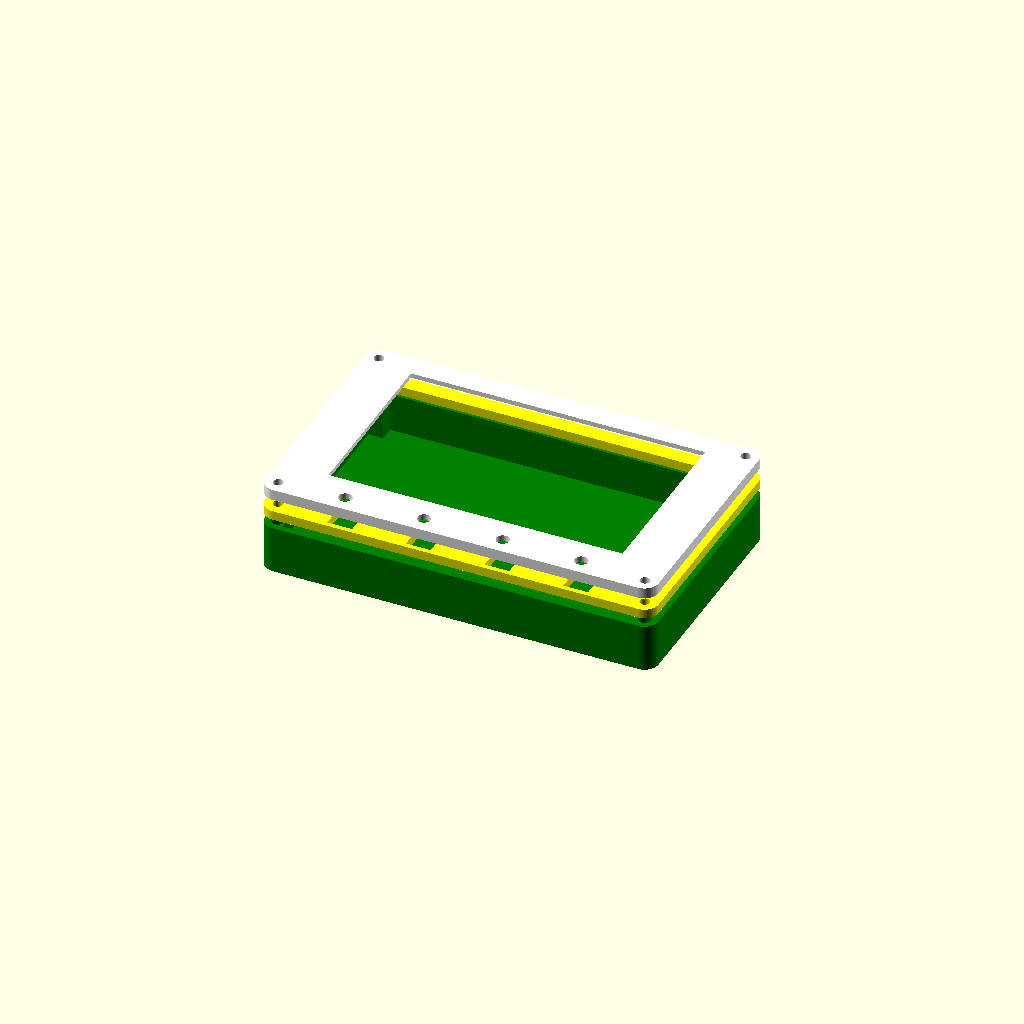
Cell 1 — every parameter at its default value.
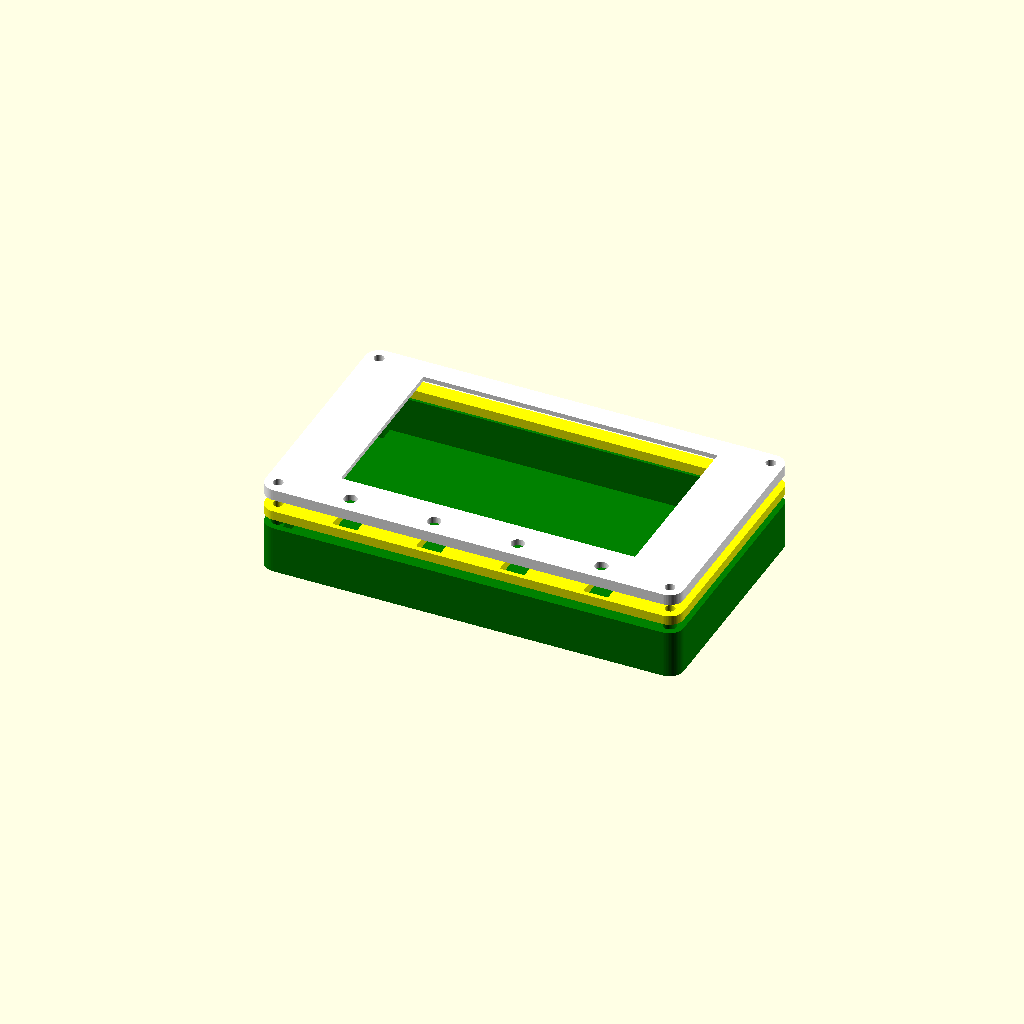
Cell 2: the same model with extensao_horizontal_x = 8.
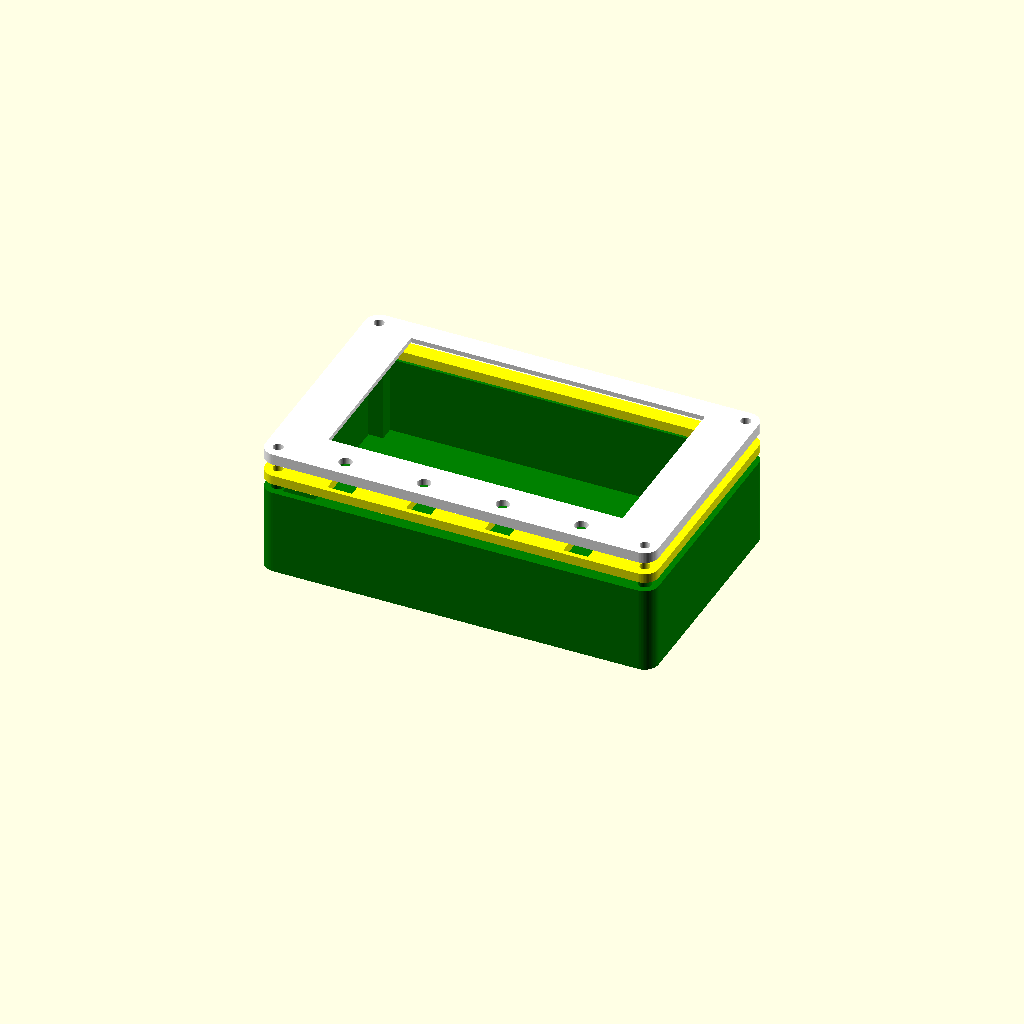
Cell 3: the same model with caixa_profundidade_interna = 25.
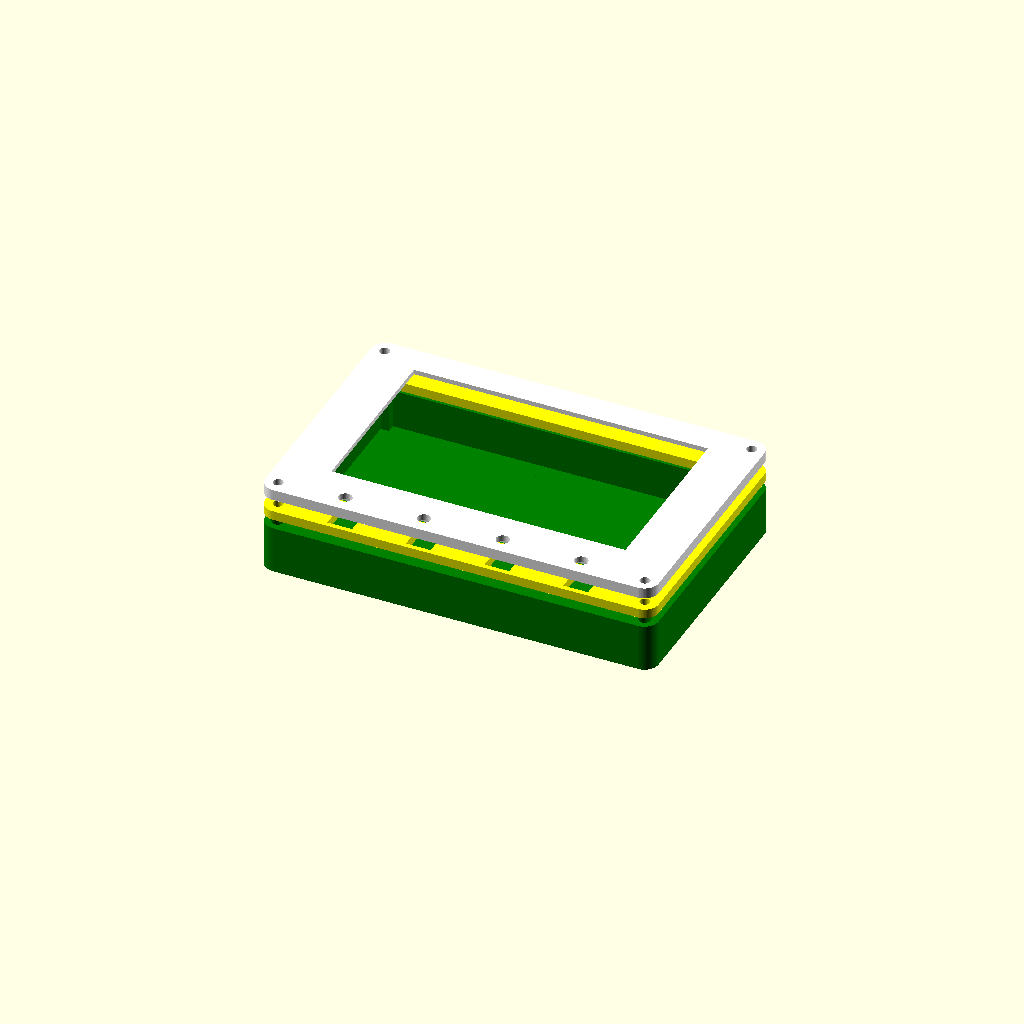
Cell 4: the same model with parede_espessura = 4.
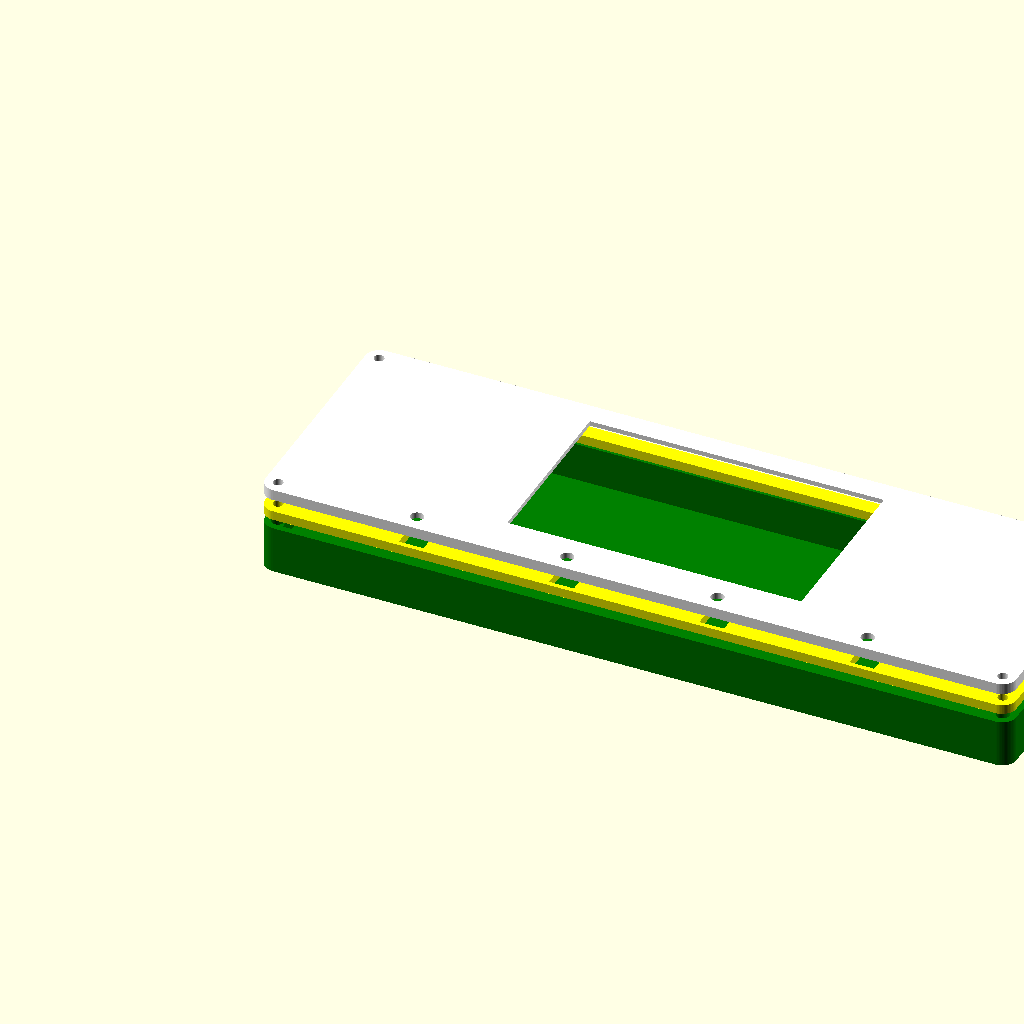
Cell 5: visor_vidro_x = 228.8 (everything else at default).
All cells are drawn from one camera (rotation 55°, 0°, 25°, orthographic, colour scheme Cornfield), so only the parameter changes between them.
The OpenSCAD source (case/case v2.scad):
/* ====================================================================
   CASE PARAMÉTRICO COMPACTO KARTBOX (V29 - COLUNAS CORRIGIDAS - 4 BOTÕES)
   ==================================================================== */

$fn = 60; 

// ====================================================================
// 1. CONTROLES DE CRESCIMENTO E TAMANHO GERAL
// ====================================================================
extensao_horizontal_x = 4.00;  
extensao_vertical_y   = 0.00;  
caixa_profundidade_interna = 12.50; 
parede_espessura      = 2.00; 
raio_canto_externo    = 4.50; 

// ====================================================================
// 2. CONFIGURAÇÕES FIXAS DOS COMPONENTES (VISOR, BOTÕES, GPS, ÍMÃS)
// ====================================================================
visor_vidro_x     = 114.40; 
visor_vidro_y     = 66.80;  
visor_espessura   = 2.00; 
visor_ativa_x     = 93.60;  
visor_ativa_y     = 56.16;  
folga_visor       = 0.30; 

botao_pino_diametro = 4.20; 
botao_corpo_medida  = 6.40; 
botao_profundidade  = 1.50; 
qtd_botoes          = 4;     // 4 Botões com espaçamento automático
margin_botoes       = 6.50; 

gps_x                = 16.00; 
gps_y                = 12.00; 
folga_gps            = 0.40;  
gps_shift_x          = 0.00; 

ima_x                = 30.00; 
ima_y                = 10.00; 
ima_z                = 3.00;  
folga_ima            = 0.35;  
dist_lateral_ima     = 12.00; 

// CONFIGURAÇÃO DO INSERT DE LATÃO M3
diametro_furo_insert = 4.20; // Diâmetro ideal para derreter o insert M3 no plástico

// ====================================================================
// 3. MATEMÁTICA AUTOMÁTICA
// ====================================================================
janela_x = visor_ativa_x + 0.4; 
janela_y = visor_ativa_y + 0.4;
berco_x  = visor_vidro_x + folga_visor;
berco_y  = visor_vidro_y + folga_visor;

borda_lateral_min = 1.50;

caixa_externa_x = berco_x + (borda_lateral_min * 2) + (extensao_horizontal_x * 2);
caixa_externa_y = berco_y + (parede_espessura * 2) + margin_botoes + (extensao_vertical_y * 2); 

espessura_base_traseira = ima_z + 1.20; 
caixa_profundidade      = caixa_profundidade_interna + espessura_base_traseira;

dist_furo   = 4.2;
pos_furos_x = [dist_furo, caixa_externa_x - dist_furo];
pos_furos_y = [dist_furo, caixa_externa_y - dist_furo];

pos_x_visor = (caixa_externa_x - berco_x) / 2;
pos_y_visor = margin_botoes + parede_espessura + extensao_vertical_y;

dim_gps_x      = gps_x + folga_gps;
dim_gps_y      = gps_y + folga_gps;
pos_x_gps_base = (caixa_externa_x - dim_gps_x) / 2 + gps_shift_x;
pos_y_gps_base = caixa_externa_y - parede_espessura - dim_gps_y;

dim_ima_x = ima_x + folga_ima;
dim_ima_y = ima_y + folga_ima;
dim_ima_z = ima_z + 0.15;

/* ====================================================================
   MÓDULOS AUXILIARES DE GEOMETRIA (HULL)
   ==================================================================== */

module bloco_arredondado_2d(x, y, z, r) {
    hull() {
        translate([r, r, 0]) cylinder(r = r, h = z);
        translate([x - r, r, 0]) cylinder(r = r, h = z);
        translate([r, y - r, 0]) cylinder(r = r, h = z);
        translate([x - r, y - r, 0]) cylinder(r = r, h = z);
    }
}

module bloco_traseiro_moderno(x, y, z, r) {
    r_fundo = 1.5; 
    hull() {
        translate([r, r, r_fundo]) cylinder(r = r, h = z - r_fundo);
        translate([x - r, r, r_fundo]) cylinder(r = r, h = z - r_fundo);
        translate([r, y - r, r_fundo]) cylinder(r = r, h = z - r_fundo);
        translate([x - r, y - r, r_fundo]) cylinder(r = r, h = z - r_fundo);
        
        translate([r, r, r_fundo]) sphere(r = r_fundo);
        translate([x - r, r, r_fundo]) sphere(r = r_fundo);
        translate([r, y - r, r_fundo]) sphere(r = r_fundo);
        translate([x - r, y - r, r_fundo]) sphere(r = r_fundo);
    }
}

/* ====================================================================
   PEÇAS COMPONENTES DO SANDUÍCHE
   ==================================================================== */

// 1. MOLDURA FRONTAL - PEÇA BRANCA
module moldura_frontal() {
    espessura_moldura = 3.50; 
    
    difference() {
        bloco_arredondado_2d(caixa_externa_x, caixa_externa_y, espessura_moldura, raio_canto_externo);
        
        translate([(caixa_externa_x - janela_x)/2, pos_y_visor + (berco_y - janela_y)/2, -1])
            cube([janela_x, janela_y, espessura_moldura + 2]);
        
        translate([pos_x_visor, pos_y_visor, -0.1])
            cube([berco_x, berco_y, visor_espessura + 0.1]);
            
        espacamento_botoes = caixa_externa_x / (qtd_botoes + 1);
        pos_y_botoes = 5.50 + extensao_vertical_y; 
        
        for (i = [1 : qtd_botoes]) {
            translate([espacamento_botoes * i, pos_y_botoes, -1])
                cylinder(d = botao_pino_diametro, h = espessura_moldura + 2);
                
            translate([(espacamento_botoes * i) - botao_corpo_medida/2, pos_y_botoes - botao_corpo_medida/2, -0.1])
                cube([botao_corpo_medida, botao_corpo_medida, botao_profundidade + 0.1]);
        }
        
        for(x = pos_furos_x, y = pos_furos_y) {
            translate([x, y, -1]) cylinder(d=3.2, h=espessura_moldura + 2);
        }
    }
}

// 2. BERÇO INTERMEDIÁRIO - PEÇA AMARELA
module berco_intermediario() {
    espessura_berco = 3.00; 
    
    difference() {
        bloco_arredondado_2d(caixa_externa_x, caixa_externa_y, espessura_berco, raio_canto_externo);
            
        vazado_interno_x = berco_x - 6.00;
        vazado_interno_y = berco_y - 6.00;
        translate([pos_x_visor + 3.00, pos_y_visor + 3.00, -1])
            cube([vazado_interno_x, vazado_interno_y, espessura_berco + 2]);
            
        espacamento_botoes = caixa_externa_x / (qtd_botoes + 1);
        pos_y_botoes = 5.50 + extensao_vertical_y; 
        largura_furo_botao = botao_corpo_medida + 1.5; 
        
        for (i = [1 : qtd_botoes]) {
            translate([(espacamento_botoes * i) - largura_furo_botao/2, pos_y_botoes - largura_furo_botao/2, -1])
                cube([largura_furo_botao, largura_furo_botao, espessura_berco + 2]);
        }
            
        for(x = pos_furos_x, y = pos_furos_y) {
            translate([x, y, -1]) cylinder(d=3.2, h=espessura_berco + 2);
        }
    }
}

// 3. CAIXA TRASEIRA - PEÇA VERDE (CORREÇÃO DE FLUXO SEGURO)
module caixa_traseira() {
    t_massa = dist_furo + 2.5; // Tamanho ideal da coluna nos cantos
    
    difference() {
        // --- UNIÃO: UNIMOS O CORPO OCO ÀS COLUNAS VERTICAIS INTEIRAS ---
        union() {
            // Corpo exterior com as cavidades internas já recortadas
            difference() {
                bloco_traseiro_moderno(caixa_externa_x, caixa_externa_y, caixa_profundidade, raio_canto_externo);
                
                // Cavidade interna das placas (Não corta mais as colunas pois estão fora deste sub-bloco)
                translate([parede_espessura, parede_espessura, espessura_base_traseira])
                    bloco_arredondado_2d(caixa_externa_x - (parede_espessura*2), 
                                         caixa_externa_y - (parede_espessura*2), 
                                         caixa_profundidade_interna + 1, raio_canto_externo - parede_espessura);
                                         
                // Alojamento do GPS
                translate([pos_x_gps_base, pos_y_gps_base, espessura_base_traseira])
                    cube([dim_gps_x, dim_gps_y, caixa_profundidade_interna + 1]);
                    
                // Cavidades dos ímãs
                pos_y_imas = (caixa_externa_y - dim_ima_y) / 2; 
                z_start_ima = 0.80; 
                
                translate([dist_lateral_ima + extensao_horizontal_x, pos_y_imas, z_start_ima])
                    cube([dim_ima_x, dim_ima_y, dim_ima_z]);
                    
                translate([caixa_externa_x - (dist_lateral_ima + extensao_horizontal_x) - dim_ima_x, pos_y_imas, z_start_ima])
                    cube([dim_ima_x, dim_ima_y, dim_ima_z]);
            }
            
            // Adicionamos as colunas verticais sólidas completas (de Z=0 ao topo)
            for(x = [0, caixa_externa_x - t_massa]) {
                for(y = [0, caixa_externa_y - t_massa]) {
                    intersection() {
                        // Mantém a coluna cortada sob o mesmo design arredondado exterior
                        bloco_traseiro_moderno(caixa_externa_x, caixa_externa_y, caixa_profundidade, raio_canto_externo);
                        
                        // Bloco da coluna que nasce no chão (Z=0)
                        translate([x, y, 0])
                            cube([t_massa, t_massa, caixa_profundidade]);
                    }
                }
            }
        }
        
        // --- SUBTRAÇÃO FINAL: PERFURAMOS AS COLUNAS JÁ UNIDAS ---
        // Furos cegos para os inserts (Param em Z=1.20, protegendo totalmente o acabamento do fundo)
        for(x = pos_furos_x) {
            for(y = pos_furos_y) {
                translate([x, y, 1.20]) 
                    cylinder(d = diametro_furo_insert, h = caixa_profundidade + 1);
            }
        }
    }
}

/* ====================================================================
   RENDERIZAÇÃO DO CONJUNTO
   ==================================================================== */

translate([0, 0, caixa_profundidade + 10]) color("white") moldura_frontal();
translate([0, 0, caixa_profundidade + 3]) color("yellow") berco_intermediario();
color("green") caixa_traseira();
Customizer parameters (derived from the source; name, type, default, range or options):
extensao_horizontal_x: number, default 4
extensao_vertical_y: number, default 0
caixa_profundidade_interna: number, default 12.5
parede_espessura: number, default 2
raio_canto_externo: number, default 4.5
visor_vidro_x: number, default 114.4
visor_vidro_y: number, default 66.8
visor_espessura: number, default 2
visor_ativa_x: number, default 93.6
visor_ativa_y: number, default 56.16
folga_visor: number, default 0.3
botao_pino_diametro: number, default 4.2
botao_corpo_medida: number, default 6.4
botao_profundidade: number, default 1.5
qtd_botoes: number, default 4
margin_botoes: number, default 6.5
gps_x: number, default 16
gps_y: number, default 12
folga_gps: number, default 0.4
gps_shift_x: number, default 0
ima_x: number, default 30
ima_y: number, default 10
ima_z: number, default 3
folga_ima: number, default 0.35
dist_lateral_ima: number, default 12
diametro_furo_insert: number, default 4.2
borda_lateral_min: number, default 1.5
dist_furo: number, default 4.2
